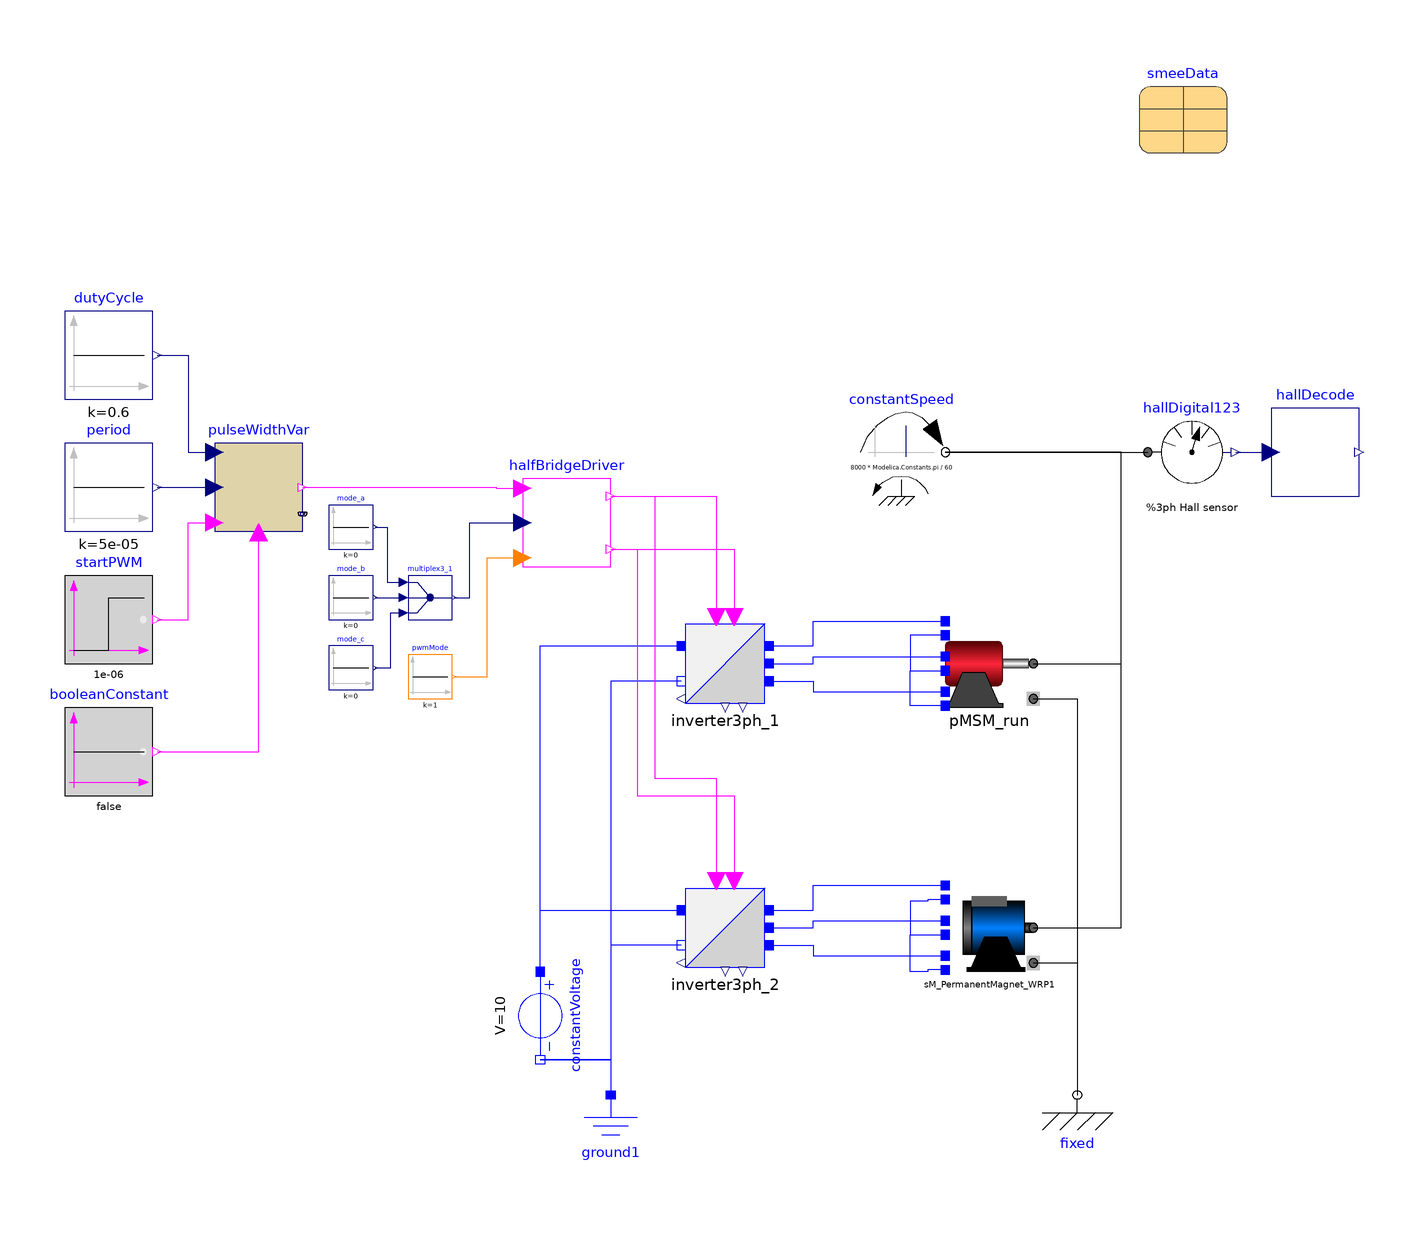

The component connection diagram of the Modelica model below, drawn from its own Placement and Line annotations.

model MotorComparisonFreeRunning
  "Spinning motors connected to the inverters doing nothing"
  extends Modelica.Icons.Example;
  import Modelica.Constants.pi;
  constant Integer m = 3 "Number of phases";
  parameter Integer ppz = 6 "Motor pairs of poles";
  parameter Modelica.Units.SI.Resistance R_p = 0.33/2
    "Motor per phase resistance";
  parameter Modelica.Units.SI.Inductance L_p = 3.5e-5/2
    "Motor per phase inductance";
  parameter Real m_k(min=0, max=0.999) = 0.9 "Mutual coupling coefficient";
  parameter Modelica.Electrical.Machines.Utilities.SynchronousMachineData smeeData annotation(Placement(transformation(extent = {{44,46},{64,66}})));
  Sensors.HallDigital123 hallDigital123(Ppz=ppz)
                                        annotation(Placement(transformation(extent={{46,-32},
            {66,-12}})));
  Modelica.Mechanics.Rotational.Sources.ConstantSpeed constantSpeed(w_fixed=
        4000*2*Modelica.Constants.pi/60)                                                   annotation(Placement(transformation(extent={{-20,-32},
            {0,-12}})));
  Modelica.Mechanics.Rotational.Components.Fixed fixed annotation(Placement(transformation(extent={{20,-178},
            {40,-158}})));
  Blocks.HallDecode hallDecode annotation(Placement(transformation(extent={{74,-32},
            {94,-12}})));
  Modelica.Electrical.Analog.Basic.Ground ground1 annotation(Placement(transformation(extent={{-86,
            -188},{-66,-168}})));
  Machines.PMSMm pMSM_run(
    R_p=R_p,
    ppz=ppz,
    PhaseBEMF=5/1000,
    L_p=L_p,
    m_k=m_k)                                                                  annotation(Placement(transformation(extent={{0,-80},
            {20,-60}})));

  Machines.SM_PermanentMagnet_WRP sM_PermanentMagnet_WRP1(
    fsNominal=1000,
    R_p=R_p,
    ppz=ppz,
    VsOpenCircuit=5/sqrt(2)*2*pi/ppz,
    m_k=m_k,
    L_md=L_p - L_p*0.2,
    L_mq=L_p + L_p*0.2)
    annotation (Placement(transformation(extent={{0,-140},{20,-120}})));
  Modelica.Electrical.Analog.Sources.ConstantVoltage constantVoltage(V=10)
    annotation (Placement(transformation(
        extent={{-10,-10},{10,10}},
        rotation=270,
        origin={-92,-150})));
  Converters.SwitchingIdeal.Inverter3ph inverter3ph_1(GoffSwitch=1e-6,
      GoffDiode=1e-6)
    annotation (Placement(transformation(extent={{-60,-80},{-40,-60}})));
  Converters.SwitchingIdeal.Inverter3ph inverter3ph_2(GoffSwitch=1e-6,
      GoffDiode=1e-6)
    annotation (Placement(transformation(extent={{-60,-140},{-40,-120}})));
  Blocks.PulseWidthVar pulseWidthVar[3]
    annotation (Placement(transformation(extent={{-166,-40},{-146,-20}})));
  Blocks.HalfBridgeLogicBLDC halfBridgeDriver[3]
    annotation (Placement(transformation(extent={{-96,-48},{-76,-28}})));
  Modelica.Blocks.Sources.BooleanStep startPWM[3](each startTime=0.001e-3)
    annotation (Placement(transformation(extent={{-200,-70},{-180,-50}})));
  Modelica.Blocks.Sources.BooleanConstant booleanConstant[3](each k=false)
    annotation (Placement(transformation(extent={{-200,-100},{-180,-80}})));
  Modelica.Blocks.Sources.Constant period[3](each k=50e-6) "PWM period"
    annotation (Placement(transformation(extent={{-200,-40},{-180,-20}})));
  Modelica.Blocks.Sources.Constant dutyCycle[3](each k=0.6) "PWM duty cycle"
    annotation (Placement(transformation(extent={{-200,-10},{-180,10}})));
  Modelica.Blocks.Sources.Constant mode_a(k=0) "Fixed bridge mode"
    annotation (Placement(transformation(extent={{-140,-44},{-130,-34}})));
  Modelica.Blocks.Routing.Multiplex3 multiplex3_1
    annotation (Placement(transformation(extent={{-122,-60},{-112,-50}})));
  Modelica.Blocks.Sources.Constant mode_b(k=0) "Fixed bridge mode"
    annotation (Placement(transformation(extent={{-140,-60},{-130,-50}})));
  Modelica.Blocks.Sources.Constant mode_c(k=0) "Fixed bridge mode"
    annotation (Placement(transformation(extent={{-140,-76},{-130,-66}})));
  Modelica.Blocks.Sources.IntegerConstant pwmMode[3](each k=1)
    annotation (Placement(transformation(extent={{-122,-78},{-112,-68}})));
equation
  connect(constantSpeed.flange,hallDigital123.flange) annotation(Line(points={{0,-22},
          {46,-22}},                                                                                 color = {0,0,0}, smooth = Smooth.None));
  connect(hallDigital123.y,hallDecode.u) annotation(Line(points={{66,-22},{74,-22}},   color = {0,0,127}, smooth = Smooth.None));
  connect(pMSM_run.a2,pMSM_run.b2) annotation(Line(points={{0,-63.6},{-8,-63.6},
          {-8,-71.6},{0,-71.6}},                                                                                                    color = {0,0,255}, smooth = Smooth.None));
  connect(pMSM_run.c2,pMSM_run.b2) annotation(Line(points={{0,-79.6},{-8,-79.6},
          {-8,-71.6},{0,-71.6}},                                                                                                    color = {0,0,255}, smooth = Smooth.None));
  connect(pMSM_run.support,fixed.flange) annotation(Line(points={{20,-78},{30,-78},
          {30,-168}},                                                                              color = {0,0,0}, smooth = Smooth.None));
  connect(pMSM_run.flange,constantSpeed.flange) annotation(Line(points={{20,-70},
          {40,-70},{40,-22},{0,-22}},                                                                           color = {0,0,0}, smooth = Smooth.None));
  connect(sM_PermanentMagnet_WRP1.support, fixed.flange) annotation (Line(
      points={{20,-138},{30,-138},{30,-168}},
      color={0,0,0},
      smooth=Smooth.None));
  connect(sM_PermanentMagnet_WRP1.flange, constantSpeed.flange) annotation (
      Line(
      points={{20,-130},{40,-130},{40,-22},{0,-22}},
      color={0,0,0},
      smooth=Smooth.None));
  connect(sM_PermanentMagnet_WRP1.c2, sM_PermanentMagnet_WRP1.b2) annotation (
      Line(
      points={{0,-139.6},{-4,-139.6},{-4,-140},{-8,-140},{-8,-131.6},{0,-131.6}},
      color={0,0,255},
      smooth=Smooth.None));
  connect(sM_PermanentMagnet_WRP1.a2, sM_PermanentMagnet_WRP1.b2) annotation (
      Line(
      points={{0,-123.6},{-4,-123.6},{-4,-124},{-8,-124},{-8,-131.6},{0,-131.6}},
      color={0,0,255},
      smooth=Smooth.None));
  connect(constantVoltage.n, ground1.p) annotation (Line(
      points={{-92,-160},{-76,-160},{-76,-168}},
      color={0,0,255},
      smooth=Smooth.None));
  connect(inverter3ph_1.p_a, pMSM_run.a1) annotation (Line(
      points={{-40,-66},{-30,-66},{-30,-60.4},{0,-60.4}},
      color={0,0,255},
      smooth=Smooth.None));
  connect(inverter3ph_1.p_b, pMSM_run.b1) annotation (Line(
      points={{-40,-70},{-30,-70},{-30,-68.4},{0,-68.4}},
      color={0,0,255},
      smooth=Smooth.None));
  connect(inverter3ph_1.p_c, pMSM_run.c1) annotation (Line(
      points={{-40,-74},{-30,-74},{-30,-76.4},{0,-76.4}},
      color={0,0,255},
      smooth=Smooth.None));
  connect(inverter3ph_2.p_a, sM_PermanentMagnet_WRP1.a1) annotation (Line(
      points={{-40,-126},{-30,-126},{-30,-120.4},{0,-120.4}},
      color={0,0,255},
      smooth=Smooth.None));
  connect(inverter3ph_2.p_b, sM_PermanentMagnet_WRP1.b1) annotation (Line(
      points={{-40,-130},{-30,-130},{-30,-128.4},{0,-128.4}},
      color={0,0,255},
      smooth=Smooth.None));
  connect(inverter3ph_2.p_c, sM_PermanentMagnet_WRP1.c1) annotation (Line(
      points={{-40,-134},{-30,-134},{-30,-136.4},{0,-136.4}},
      color={0,0,255},
      smooth=Smooth.None));
  connect(inverter3ph_2.p_n, constantVoltage.n) annotation (Line(
      points={{-60,-134},{-76,-134},{-76,-160},{-92,-160}},
      color={0,0,255},
      smooth=Smooth.None));
  connect(inverter3ph_1.p_n, constantVoltage.n) annotation (Line(
      points={{-60,-74},{-76,-74},{-76,-160},{-92,-160}},
      color={0,0,255},
      smooth=Smooth.None));
  connect(constantVoltage.p, inverter3ph_2.p_p) annotation (Line(
      points={{-92,-140},{-92,-126},{-60,-126}},
      color={0,0,255},
      smooth=Smooth.None));
  connect(constantVoltage.p, inverter3ph_1.p_p) annotation (Line(
      points={{-92,-140},{-92,-66},{-60,-66}},
      color={0,0,255},
      smooth=Smooth.None));
  connect(halfBridgeDriver.hCtrl, inverter3ph_1.ctrl_h) annotation (Line(
      points={{-76,-32},{-52,-32},{-52,-59.4}},
      color={255,0,255},
      smooth=Smooth.None));
  connect(halfBridgeDriver.lCtrl, inverter3ph_1.ctrl_l) annotation (Line(
      points={{-76,-44},{-48,-44},{-48,-59.4}},
      color={255,0,255},
      smooth=Smooth.None));
  connect(halfBridgeDriver.hCtrl, inverter3ph_2.ctrl_h) annotation (Line(
      points={{-76,-32},{-66,-32},{-66,-96},{-52,-96},{-52,-119.4}},
      color={255,0,255},
      smooth=Smooth.None));
  connect(halfBridgeDriver.lCtrl, inverter3ph_2.ctrl_l) annotation (Line(
      points={{-76,-44},{-70,-44},{-70,-100},{-48,-100},{-48,-119.4}},
      color={255,0,255},
      smooth=Smooth.None));
  connect(startPWM.y, pulseWidthVar.active) annotation (Line(
      points={{-179,-60},{-172,-60},{-172,-38},{-166,-38}},
      color={255,0,255},
      smooth=Smooth.None));
  connect(period.y, pulseWidthVar.periodTime) annotation (Line(
      points={{-179,-30},{-166,-30}},
      color={0,0,127},
      smooth=Smooth.None));
  connect(dutyCycle.y, pulseWidthVar.dutyCycle) annotation (Line(
      points={{-179,0},{-172,0},{-172,-22},{-166,-22}},
      color={0,0,127},
      smooth=Smooth.None));
  connect(booleanConstant.y, pulseWidthVar.reset) annotation (Line(
      points={{-179,-90},{-156,-90},{-156,-40.2}},
      color={255,0,255},
      smooth=Smooth.None));
  connect(pulseWidthVar.y, halfBridgeDriver.pulses) annotation (Line(
      points={{-146,-30},{-102,-30},{-102,-30.2},{-96,-30.2}},
      color={255,0,255},
      smooth=Smooth.None));
  connect(mode_a.y, multiplex3_1.u1[1]) annotation (Line(
      points={{-129.5,-39},{-126.75,-39},{-126.75,-51.5},{-123,-51.5}},
      color={0,0,127},
      smooth=Smooth.None));
  connect(multiplex3_1.y, halfBridgeDriver.val) annotation (Line(
      points={{-111.5,-55},{-108,-55},{-108,-38},{-96,-38}},
      color={0,0,127},
      smooth=Smooth.None));
  connect(mode_b.y, multiplex3_1.u2[1]) annotation (Line(
      points={{-129.5,-55},{-123,-55}},
      color={0,0,127},
      smooth=Smooth.None));
  connect(mode_c.y, multiplex3_1.u3[1]) annotation (Line(
      points={{-129.5,-71},{-126,-71},{-126,-58.5},{-123,-58.5}},
      color={0,0,127},
      smooth=Smooth.None));
  connect(pwmMode.y, halfBridgeDriver.pwm_Mode) annotation (Line(
      points={{-111.5,-73},{-104,-73},{-104,-46},{-96,-46}},
      color={255,127,0},
      smooth=Smooth.None));
  annotation(Diagram(coordinateSystem(preserveAspectRatio=false,   extent={{-200,
            -200},{100,100}}),                                                                        graphics), Documentation(info="<html>
<p>This model is used to compare the stator frame PMSM model with the model from the MSL.</p>
<p>The connectors a and b are operated in 2-leg PWM mode. Observe the voltage on the open connector c of inverter3ph_2 and the torque of the motor.</p>
</html>"),
    experiment(StopTime=0.01));
end MotorComparisonFreeRunning;